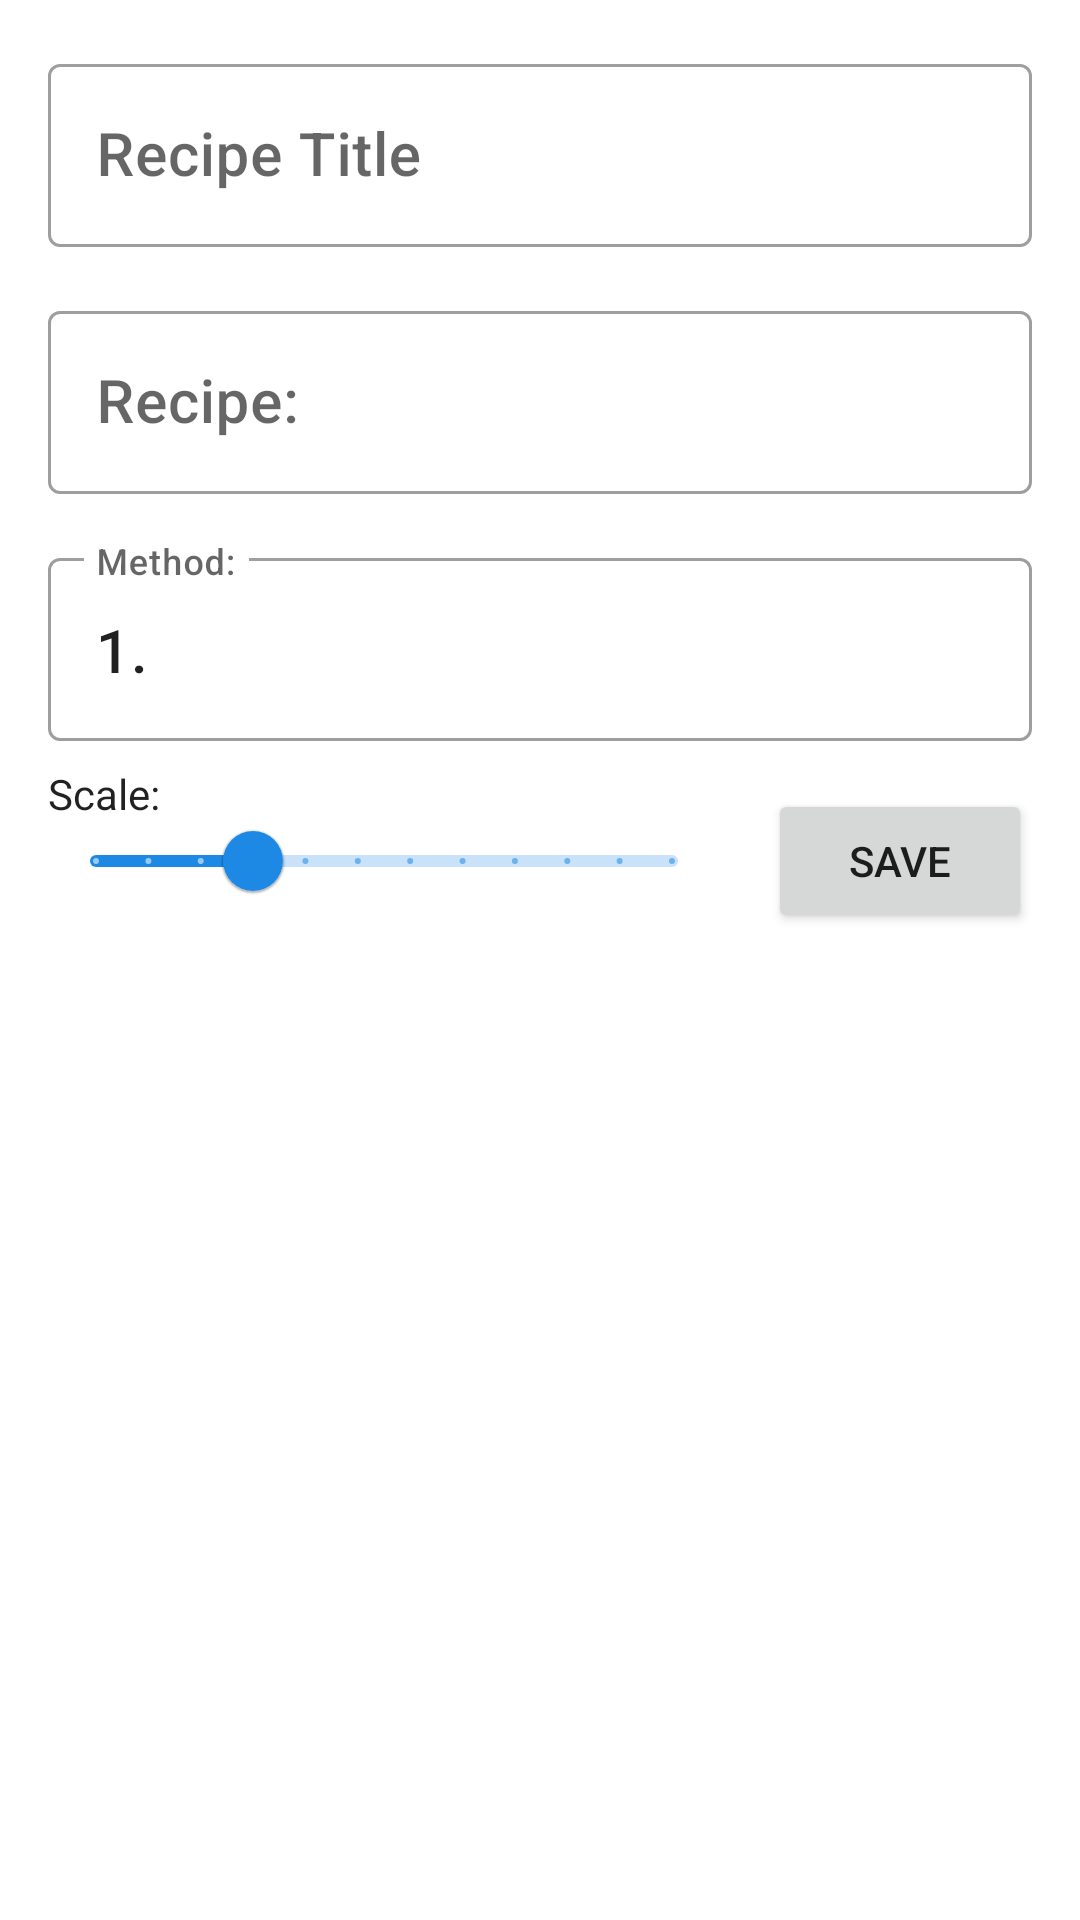

Produce the Android XML layout that renders to this screen, including the resource entries it uses.
<!-- AndroidManifest.xml: application theme Theme.RecipeConverter -->
<!-- res/layout/fragment_edit_recipe.xml -->
<?xml version="1.0" encoding="utf-8"?>
<ScrollView
    xmlns:android="http://schemas.android.com/apk/res/android"
    xmlns:tools="http://schemas.android.com/tools"
    xmlns:app="http://schemas.android.com/apk/res-auto"
    android:layout_width="match_parent"
    android:layout_height="match_parent"
    tools:context=".ui.recipelist.EditRecipeFragment">

    <androidx.constraintlayout.widget.ConstraintLayout
        android:layout_width="match_parent"
        android:layout_height="wrap_content">

        <com.google.android.material.textfield.TextInputLayout
            android:id="@+id/title_label"
            style="@style/Widget.MaterialComponents.TextInputLayout.OutlinedBox"
            android:layout_width="match_parent"
            android:layout_height="wrap_content"
            android:layout_margin="16dp"
            android:hint="Recipe Title"
            app:layout_constraintStart_toStartOf="parent"
            app:layout_constraintTop_toTopOf="parent">

        <com.google.android.material.textfield.TextInputEditText
            android:id="@+id/title_text"
            android:layout_width="match_parent"
            android:layout_height="match_parent"
            android:textAppearance="?attr/textAppearanceHeadline6"
            android:inputType="textMultiLine" />
        </com.google.android.material.textfield.TextInputLayout>

        <com.google.android.material.textfield.TextInputLayout
            android:id="@+id/recipe_label"
            style="@style/Widget.MaterialComponents.TextInputLayout.OutlinedBox"
            android:layout_width="match_parent"
            android:layout_height="wrap_content"
            android:hint="Recipe:"
            android:layout_margin="16dp"
            app:layout_constraintTop_toBottomOf="@id/title_label" >


        <com.google.android.material.textfield.TextInputEditText
                android:id="@+id/recipe_text"
                android:layout_width="match_parent"
                android:layout_height="match_parent"
                android:textAppearance="?attr/textAppearanceHeadline6"
                android:inputType="textMultiLine"/>
        </com.google.android.material.textfield.TextInputLayout>

        <com.google.android.material.textfield.TextInputLayout
            android:id="@+id/method_label"
            style="@style/Widget.MaterialComponents.TextInputLayout.OutlinedBox"
            android:layout_width="match_parent"
            android:layout_height="wrap_content"
            android:hint="Method:"
            android:layout_margin="16dp"
            app:layout_constraintTop_toBottomOf="@id/recipe_label" >


        <com.google.android.material.textfield.TextInputEditText
            android:id="@+id/method_text"
            android:layout_width="match_parent"
            android:layout_height="match_parent"
            android:textAppearance="?attr/textAppearanceHeadline6"
            android:inputType="textMultiLine"
            android:text="1. "/>
        </com.google.android.material.textfield.TextInputLayout>

        <TextView
            style="@style/TextAppearance.AppCompat.Body1"
            android:layout_width="match_parent"
            android:layout_height="wrap_content"
            android:layout_marginHorizontal="16dp"
            android:layout_marginTop="8dp"
            android:text="Scale:"
            app:layout_constraintTop_toBottomOf="@id/method_label"/>

        <com.google.android.material.slider.Slider
            android:id="@+id/scale_slider"
            android:layout_width="0dp"
            android:layout_height="wrap_content"
            android:layout_margin="16dp"
            android:valueFrom=".25"
            android:valueTo="3"
            android:value="1"
            android:stepSize=".25"
            app:layout_constraintTop_toBottomOf="@id/method_label"
            app:layout_constraintEnd_toStartOf="@id/save_button"
            app:layout_constraintStart_toStartOf="parent"/>

        <Button
            android:id="@+id/save_button"
            android:layout_width="wrap_content"
            android:layout_height="wrap_content"
            android:layout_margin="16dp"
            android:text="Save"
            app:layout_constraintTop_toBottomOf="@id/method_label"
            app:layout_constraintEnd_toEndOf="parent" />



    </androidx.constraintlayout.widget.ConstraintLayout>
</ScrollView>
<!-- resources referenced by this layout -->
<resources>
  <style name="Theme.RecipeConverter" parent="Theme.MaterialComponents.DayNight.NoActionBar">
          
          <item name="colorPrimary">@color/blue_500</item>
          <item name="colorPrimaryVariant">@color/blue_700</item>
          <item name="colorOnPrimary">@color/white</item>
          
          <item name="colorSecondary">@color/green_200</item>
          <item name="colorSecondaryVariant">@color/green_700</item>
          <item name="colorOnSecondary">@color/black</item>
          
          <item name="android:statusBarColor">?attr/colorPrimaryVariant</item>
          
      </style>
  <color name="blue_500">#1e88e5</color>
  <color name="blue_700">#005cb2</color>
  <color name="white">#FFFFFFFF</color>
  <color name="green_200">#43a047</color>
  <color name="green_700">#00701a</color>
  <color name="black">#FF000000</color>
</resources>
